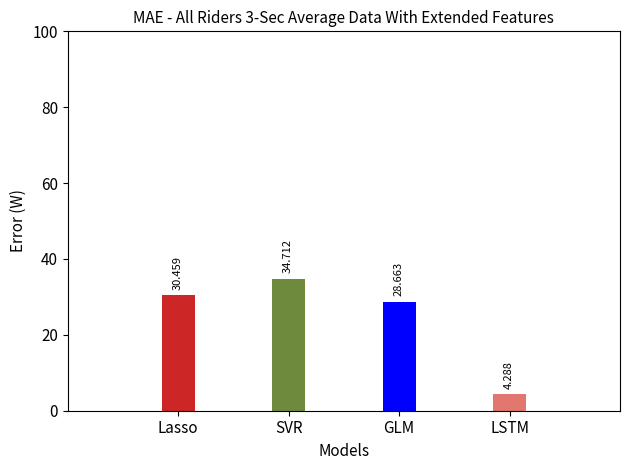

Here is the Python script that generated this plot:
import numpy as np
import pandas as pd
import matplotlib.pyplot as plt

lasso = 30.45940558679211
svr= 34.71221407395937
glm = 28.663305471619875
lstm = 4.28797007392378515 #0.28797007392378515
strava = 35.04350074408249
             

error = [lasso,svr,glm,lstm]#,strava

X=np.arange(1,5)
plt.axis([0,5,0,100])
bar1=plt.bar(X, error, color=['#CD2626','#6E8B3D','Blue','#e1776f'], width = 0.3)#,'#a62b65'
plt.xticks(X,['Lasso','SVR','GLM','LSTM'], fontsize=11)#,'Strava'
plt.yticks(fontsize=11)
#print(max(svr_min_rmse_sensor))
#plt.ylim((0,max(max(svr_min_rmse_sensor))))

for i,v in enumerate(error):
    plt.text(bar1[i].get_xy()[0] +.1 , v+2, str(round(v,3)),rotation=90,color='black',fontsize=8)
    
plt.title('MAE - All Riders 3-Sec Average Data With Extended Features',fontsize=11)
plt.ylabel('Error (W)',fontsize=11)
plt.xlabel('Models',fontsize=11)
plt.tight_layout()
plt.savefig('plot_alldata_mae_ext3.png')

plt.show()
